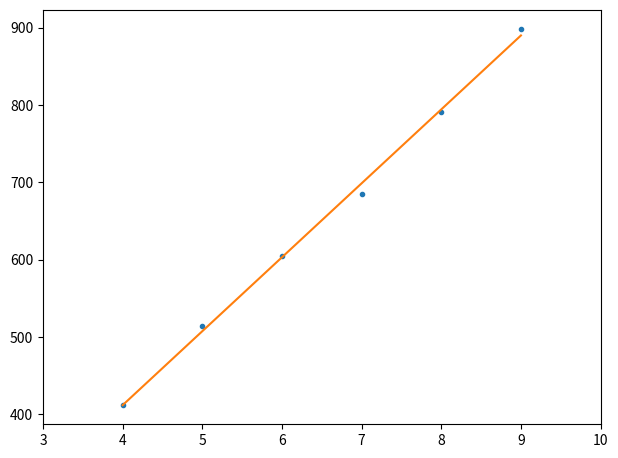

The script that saved this image:
#/usr/bin/env python

import numpy as np
from scipy.optimize import curve_fit
import matplotlib.pyplot as plt

throughputs = {
  4: [411.462730],
  5: [514.361304],
  6: [604.306791],
  7: [685.393553],
  8: [790.372526],
  9: [898.704328]
}
#throughputs = {
#  4: [400],
#  5: [500],
#  6: [600],
#  7: [700],
#  8: [800],
#  9: [900]
#}

curve_fitting_min_throughputs = 1
curve_fitting_min_points = 5
throughput_increase_threshold = 0.1

def check_spawn_thresholds(old_throughput, new_throughput):
  """ 
  Return whether the increase in throughput exceeds the threshold.
  """
  ratio = (new_throughput - old_throughput) / old_throughput
  print("Old = %s, new = %s, ratio = %s" % (old_throughput, new_throughput, ratio))
  return ratio > throughput_increase_threshold

def get_num_workers_to_spawn(current_num_workers, num_additional_workers):
  """ 
  Return a number of workers to add that satisfies the throughput and cost thresholds.

  The number of workers returned is <= `num_additional_workers`.
  A negative number means that many workers should be removed instead.
  """
  num_workers = []
  average_throughputs = []
  for n, t in throughputs.items():
    if len(t) >= curve_fitting_min_throughputs:
      num_workers.append(n)
      average_throughputs.append(np.mean(t))
  # If we only have 1 data point, always allow adding 1 worker
  if len(average_throughputs) == 1:
    return 1
  # If we don't have enough points to use curve fitting, add 1 worker if the previous
  # increase in throughput satisfies our thresholds
  if len(average_throughputs) < curve_fitting_min_points:
    current_throughput = average_throughputs[num_workers.index(current_num_workers)]
    previous_throughput = average_throughputs[num_workers.index(current_num_workers - 1)]
    return 1 if check_spawn_thresholds(previous_throughput, current_throughput) else 0
  # Otherwise, use curve fitting to estimate the largest additional number of workers
  # under `num_additional_workers` that still satisfies the thresholds
  num_workers = np.array(num_workers)
  average_throughputs = np.array(average_throughputs)
  functions_to_try = [
    lambda x, a, b: a * x + b,
    lambda x, a, b: a - b / x,
    lambda x, a, b: a * np.log(x) + b
  ]
  min_fit_error = None
  best_func = None
  best_fitted_vars = None
  for i, func in enumerate(functions_to_try):
    fitted_vars, _ = curve_fit(func, num_workers, average_throughputs)
    fitted_func = lambda x: func(x, *fitted_vars)
    fit_error = np.mean((average_throughputs - fitted_func(num_workers)) ** 2)
    print("Fitted function %s, variables = %s, error = %s" % (i, fitted_vars, fit_error))
    if min_fit_error is None or fit_error < min_fit_error:
      print("Found new best function %s with error %s" % (i, fit_error))
      min_fit_error = fit_error
      best_func = func
      best_fitted_vars = fitted_vars
  best_fitted_func = lambda x: best_func(x, *best_fitted_vars)

  # Visualize things
  x = num_workers
  y = average_throughputs
  y2 = best_fitted_func(x)
  out_file = "output.pdf"
  fig = plt.figure()
  ax1 = fig.add_subplot(1, 1, 1)
  ax1.errorbar(x, y, fmt=".")
  ax1.errorbar(x, y2, fmt="-")
  plt.xlim(xmin=x[0]-1, xmax=x[-1]+1)
  fig.set_tight_layout({"pad": 1.5})
  fig.savefig(out_file)

  for i in range(num_additional_workers): 
    print("Checking %s additional workers" % i)
    current_throughput = best_fitted_func(current_num_workers + i)
    next_throughput = best_fitted_func(current_num_workers + i + 1)
    # Stop as soon as the thresholds are not satisfied
    if not check_spawn_thresholds(current_throughput, next_throughput):
      return i
  return num_additional_workers 

print(get_num_workers_to_spawn(9, 10))

